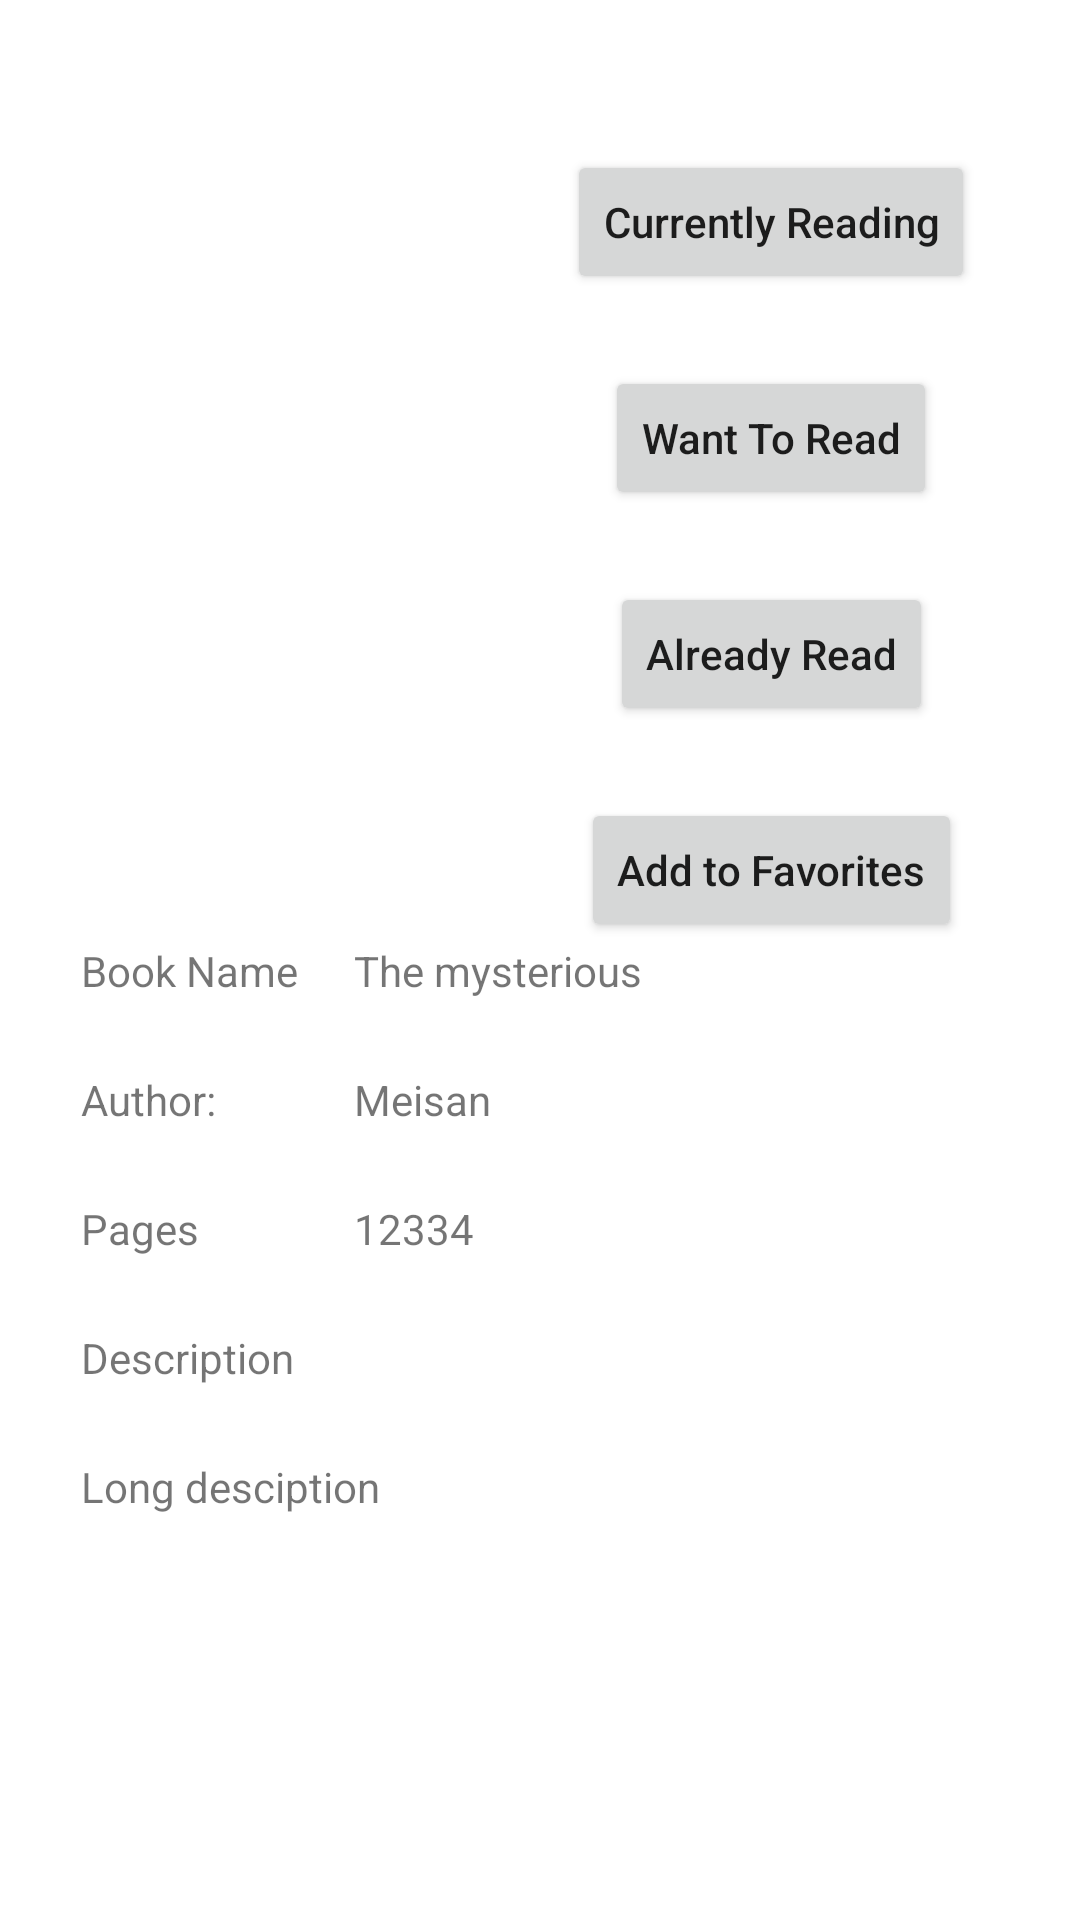

Here is an Android app screen rendered from its layout file. Give the layout XML and the strings, colors and styles it references.
<!-- AndroidManifest.xml: application theme Theme.MyLibrary -->
<!-- res/layout/activity_book.xml -->
<?xml version="1.0" encoding="utf-8"?>
<RelativeLayout xmlns:android="http://schemas.android.com/apk/res/android"
    xmlns:app="http://schemas.android.com/apk/res-auto"
    xmlns:tools="http://schemas.android.com/tools"
    android:layout_width="match_parent"
    android:layout_height="match_parent"
    tools:context=".BookActivity">

    <ScrollView
        android:layout_width="match_parent"
        android:layout_height="match_parent">

        <androidx.constraintlayout.widget.ConstraintLayout
            android:layout_width="match_parent"
            android:layout_height="match_parent">
            <ImageView
                android:id="@+id/imgBookImage"
                android:layout_width="200dp"
                android:layout_height="200dp"
                android:layout_marginStart="8dp"
                android:layout_marginTop="50dp"
                app:layout_constraintEnd_toStartOf="@+id/guideline"
                app:layout_constraintStart_toStartOf="parent"
                app:layout_constraintTop_toTopOf="parent"
                tools:srcCompat="@tools:sample/avatars" />

            <Button
                android:id="@+id/btnAddCurrentlyReading"
                android:layout_width="wrap_content"
                android:layout_height="wrap_content"
                android:layout_marginTop="50dp"
                android:text="Currently Reading"
                android:textAllCaps="false"
                app:layout_constraintEnd_toEndOf="parent"
                app:layout_constraintStart_toStartOf="@+id/guideline"
                app:layout_constraintTop_toTopOf="parent" />

            <Button
                android:id="@+id/btnAddWantToRead"
                android:layout_width="wrap_content"
                android:layout_height="wrap_content"
                android:layout_marginTop="24dp"
                android:text="Want To Read"
                android:textAllCaps="false"
                app:layout_constraintEnd_toEndOf="parent"
                app:layout_constraintStart_toStartOf="@+id/guideline"
                app:layout_constraintTop_toBottomOf="@+id/btnAddCurrentlyReading" />

            <Button
                android:id="@+id/btnAddAllreadyRead"
                android:layout_width="wrap_content"
                android:layout_height="wrap_content"
                android:layout_marginTop="24dp"
                android:text="Already Read"
                android:textAllCaps="false"
                app:layout_constraintEnd_toEndOf="parent"
                app:layout_constraintStart_toStartOf="@+id/guideline"
                app:layout_constraintTop_toBottomOf="@+id/btnAddWantToRead" />

            <Button
                android:id="@+id/btnaddToFavorites"
                android:layout_width="wrap_content"
                android:layout_height="wrap_content"
                android:layout_marginTop="24dp"
                android:text="Add to Favorites"
                android:textAllCaps="false"
                app:layout_constraintEnd_toEndOf="parent"
                app:layout_constraintStart_toStartOf="@+id/guideline"
                app:layout_constraintTop_toBottomOf="@+id/btnAddAllreadyRead" />

            <TextView
                android:id="@+id/textView"
                android:layout_width="wrap_content"
                android:layout_height="wrap_content"
                android:text="Book Name"
                app:layout_constraintStart_toStartOf="@+id/guideline3"
                app:layout_constraintTop_toTopOf="@+id/guideline2" />

            <TextView
                android:id="@+id/textViewBookNameActBook"
                android:layout_width="wrap_content"
                android:layout_height="wrap_content"
                android:text="The mysterious"
                app:layout_constraintBottom_toBottomOf="@+id/textView"
                app:layout_constraintStart_toStartOf="@+id/guideline4"
                app:layout_constraintTop_toTopOf="@+id/textView" />

            <TextView
                android:id="@+id/textView3"
                android:layout_width="wrap_content"
                android:layout_height="wrap_content"
                android:layout_marginTop="24dp"
                android:text="Author: "
                app:layout_constraintStart_toStartOf="@+id/guideline3"
                app:layout_constraintTop_toBottomOf="@+id/textView" />

            <TextView
                android:id="@+id/textViewAuthorBookActBook"
                android:layout_width="wrap_content"
                android:layout_height="wrap_content"
                android:text="Meisan"
                app:layout_constraintBottom_toBottomOf="@+id/textView3"
                app:layout_constraintStart_toStartOf="@+id/guideline4"
                app:layout_constraintTop_toTopOf="@+id/textView3" />

            <TextView
                android:id="@+id/textView5"
                android:layout_width="wrap_content"
                android:layout_height="wrap_content"
                android:layout_marginTop="24dp"
                android:text="Pages"
                app:layout_constraintStart_toStartOf="@+id/guideline3"
                app:layout_constraintTop_toBottomOf="@+id/textView3" />

            <TextView
                android:id="@+id/textViewCantPagesBookActBook"
                android:layout_width="wrap_content"
                android:layout_height="wrap_content"
                android:text="12334"
                app:layout_constraintBottom_toBottomOf="@+id/textView5"
                app:layout_constraintStart_toStartOf="@+id/guideline4"
                app:layout_constraintTop_toTopOf="@+id/textView5" />

            <TextView
                android:id="@+id/textView7"
                android:layout_width="wrap_content"
                android:layout_height="wrap_content"
                android:layout_marginTop="24dp"
                android:text="Description"
                app:layout_constraintStart_toStartOf="@+id/guideline3"
                app:layout_constraintTop_toBottomOf="@+id/textView5" />

            <TextView
                android:id="@+id/textViewLongDescActBook"
                android:layout_width="wrap_content"
                android:layout_height="wrap_content"
                android:layout_marginTop="24dp"
                android:text="Long desciption"
                app:layout_constraintStart_toStartOf="@+id/guideline3"
                app:layout_constraintTop_toBottomOf="@+id/textView7" />

            <androidx.constraintlayout.widget.Guideline
                android:id="@+id/guideline"
                android:layout_width="wrap_content"
                android:layout_height="wrap_content"
                android:orientation="vertical"
                app:layout_constraintGuide_end="206dp" />

            <androidx.constraintlayout.widget.Guideline
                android:id="@+id/guideline2"
                android:layout_width="wrap_content"
                android:layout_height="wrap_content"
                android:orientation="horizontal"
                app:layout_constraintGuide_begin="314dp" />

            <androidx.constraintlayout.widget.Guideline
                android:id="@+id/guideline3"
                android:layout_width="wrap_content"
                android:layout_height="wrap_content"
                android:orientation="vertical"
                app:layout_constraintGuide_begin="27dp" />

            <androidx.constraintlayout.widget.Guideline
                android:id="@+id/guideline4"
                android:layout_width="wrap_content"
                android:layout_height="wrap_content"
                android:orientation="vertical"
                app:layout_constraintGuide_begin="118dp" />

        </androidx.constraintlayout.widget.ConstraintLayout>
    </ScrollView>


</RelativeLayout>
<!-- resources referenced by this layout -->
<resources>
  <style name="Theme.MyLibrary" parent="Theme.MaterialComponents.Light">
          
          <item name="colorPrimary">@color/blue</item>
          <item name="colorPrimaryVariant">@color/purple_700</item>
          <item name="colorOnPrimary">@color/white</item>
          
          <item name="colorSecondary">@color/teal_200</item>
          <item name="colorSecondaryVariant">@color/teal_700</item>
          <item name="colorOnSecondary">@color/black</item>
          
          <item name="android:statusBarColor">@color/blue</item>
  
          
      </style>
  <color name="blue">#2C42AD</color>
  <color name="purple_700">#FF3700B3</color>
  <color name="white">#FFFFFFFF</color>
  <color name="teal_200">#FF03DAC5</color>
  <color name="teal_700">#FF018786</color>
  <color name="black">#FF000000</color>
</resources>
